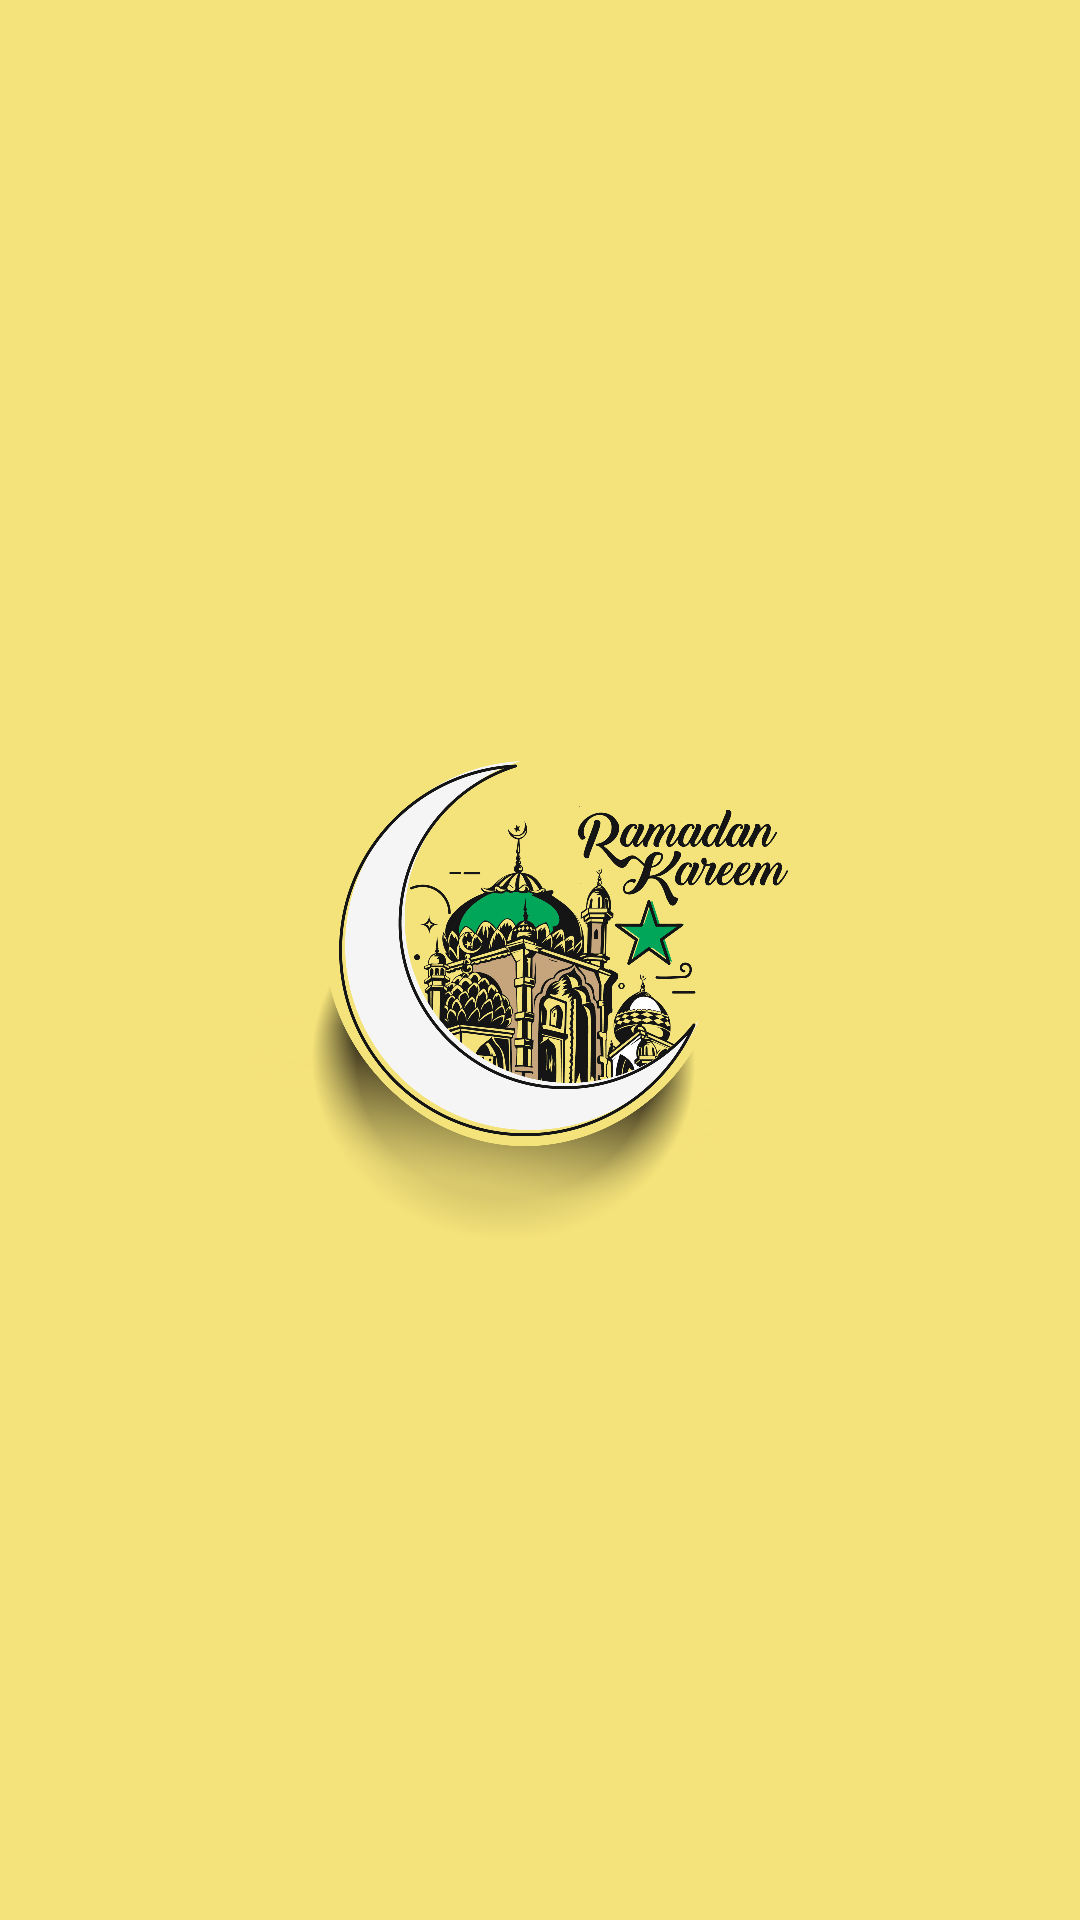

This screen was rendered from an Android layout file. Write that file and the resources it references.
<!-- AndroidManifest.xml: application theme Theme.OnBoardingPage -->
<!-- res/layout/activity_splash.xml -->
<?xml version="1.0" encoding="utf-8"?>
<RelativeLayout xmlns:android="http://schemas.android.com/apk/res/android"
    xmlns:tools="http://schemas.android.com/tools"
    android:layout_width="match_parent"
    android:layout_height="match_parent"
    android:background="#f4e37b"
    tools:context=".ActivitySplash">

    <ImageView
        android:layout_width="250dp"
        android:layout_height="250dp"
        android:src="@drawable/icon"
        android:layout_centerInParent="true"
        />

</RelativeLayout>
<!-- resources referenced by this layout -->
<resources>
  <!-- drawable icon: jpg bitmap (drawable, 810323 bytes) -->
  <style name="Theme.OnBoardingPage" parent="Base.Theme.OnBoardingPage" />
  <style name="Base.Theme.OnBoardingPage" parent="Theme.Material3.DayNight.NoActionBar">
          
          
           <item name="colorPrimary">#f4e37b</item>
           <item name="colorPrimaryVariant">#f4e37b</item>
      </style>
</resources>
